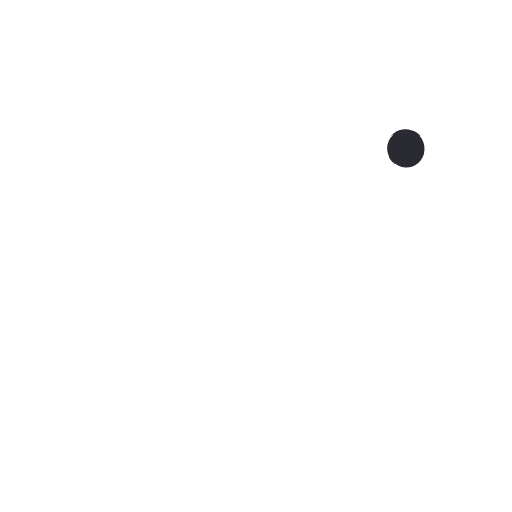
t = 0.00 s
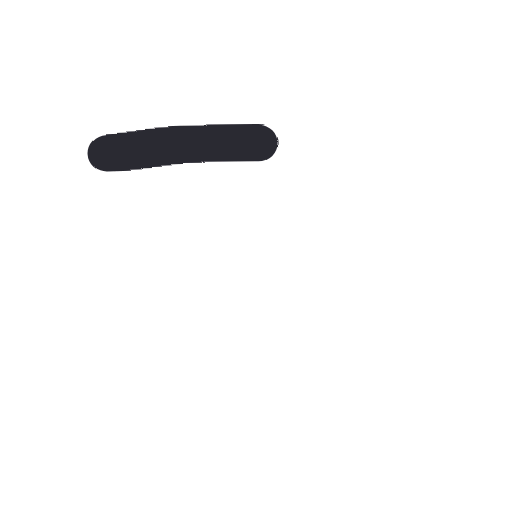
t = 0.11 s
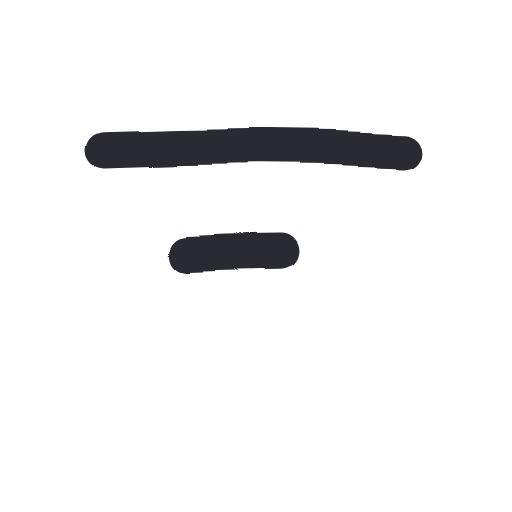
t = 0.22 s
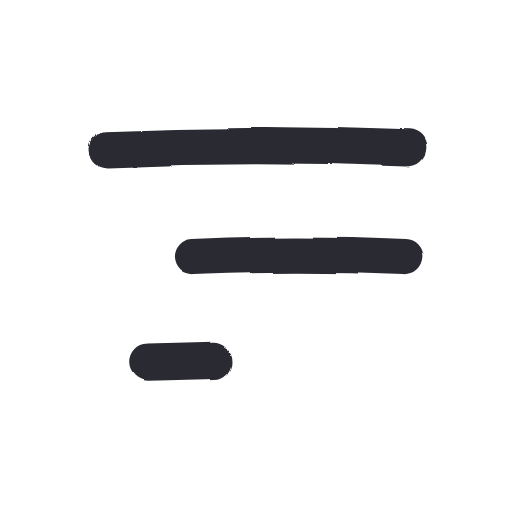
t = 0.33 s
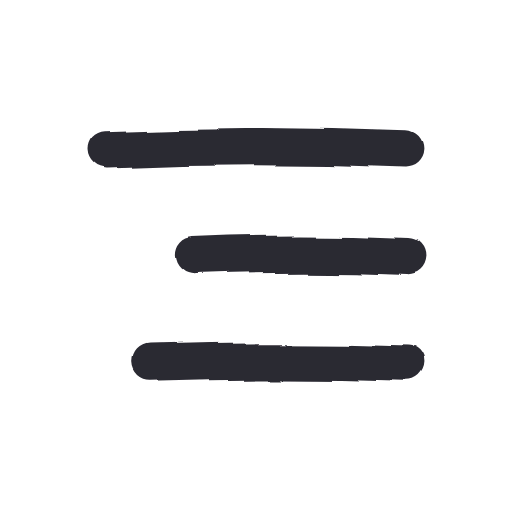
t = 0.44 s
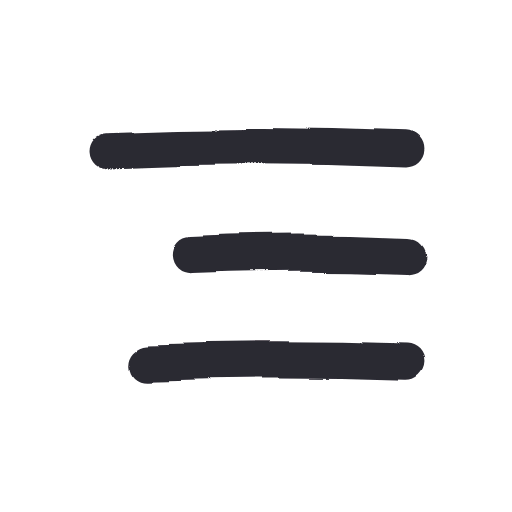
t = 0.55 s

The animated SVG that drew these frames (rendered in a browser with its animation timeline set to each time). Animation: 1 SMIL element (animate=1), 1 CSS @keyframes rule; one cycle of 0.55 s, repeats indefinitely.

<svg xmlns="http://www.w3.org/2000/svg" width="96" height="96" viewBox="0 0 48 48">
  <style>
    path {
      fill: none; stroke: #2b2a33; stroke-width: 3.4;
      stroke-linecap: round; stroke-linejoin: round;
      stroke-dasharray: 1; stroke-dashoffset: 1; visibility: hidden;
      animation-name: draw; animation-timing-function: cubic-bezier(.65,.05,.36,1);
      animation-fill-mode: forwards;
    }
    @keyframes draw {
      from { visibility: visible }
      to { visibility: visible; stroke-dashoffset: 0 }
    }
  </style>
  <filter id="boil" x="-30%" y="-30%" width="160%" height="160%">
    <feTurbulence type="fractalNoise" baseFrequency="0.055" numOctaves="2" seed="1" result="noise">
      <animate attributeName="seed" values="1;2;3;4;5;6" dur="0.55s" repeatCount="indefinite" calcMode="discrete"/>
    </feTurbulence>
    <feDisplacementMap in="SourceGraphic" in2="noise" scale="1.6" xChannelSelector="R" yChannelSelector="G"/>
  </filter>
  <g filter="url(#boil)">
    <rect width="48" height="48" fill="none"/>
    <path pathLength="1" style="animation-duration:0.22s;animation-delay:0.00s" d="M 10 14 C 19.3 13.6, 28.7 13.6, 38 14"/>
    <path pathLength="1" style="animation-duration:0.15s;animation-delay:0.15s" d="M 18 24 C 24.6 23.7, 31.4 23.7, 38 24"/>
    <path pathLength="1" style="animation-duration:0.18s;animation-delay:0.26s" d="M 14 34 C 22 33.7, 30 33.7, 38 34"/>
  </g>
</svg>
